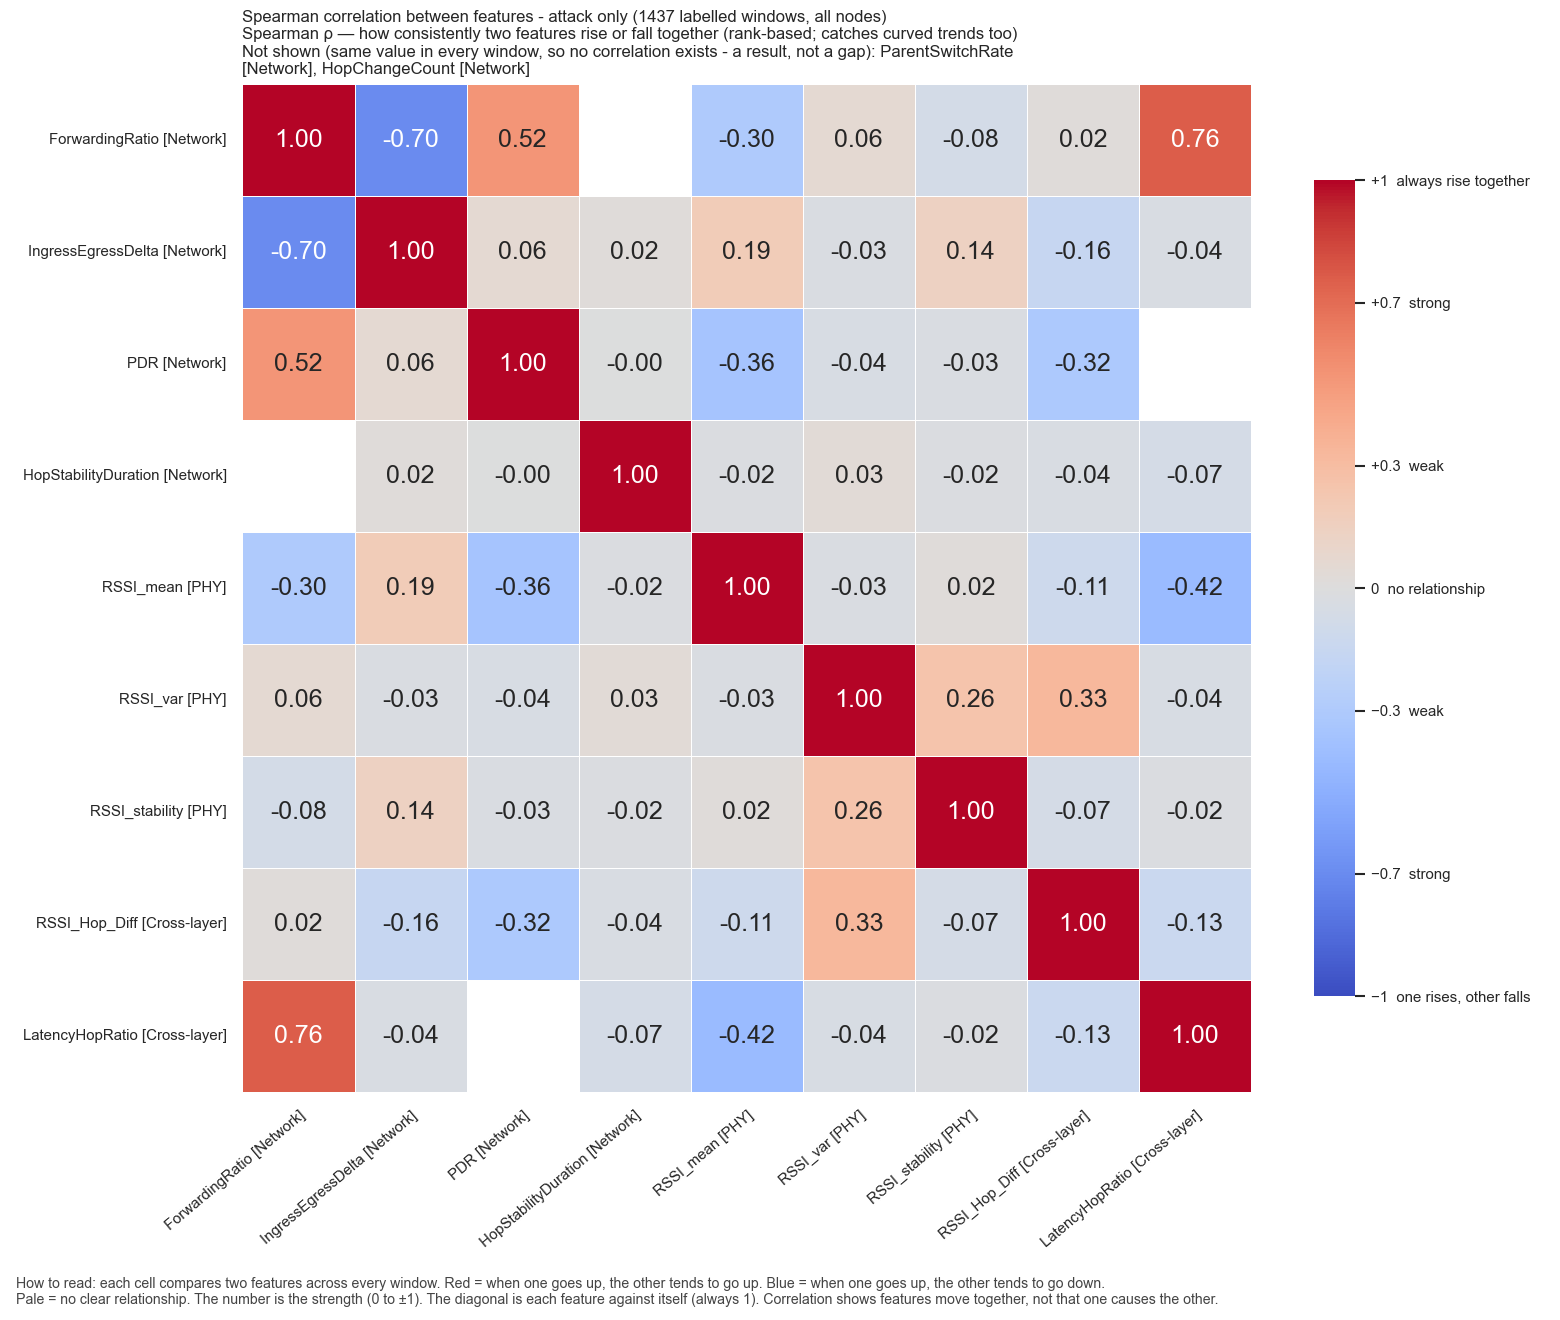

Source data for this figure (header and first rows):
, ForwardingRatio, IngressEgressDelta, PDR, HopStabilityDuration, RSSI_mean, RSSI_var, RSSI_stability, RSSI_Hop_Diff, LatencyHopRatio
ForwardingRatio, 1.0, -0.6975, 0.5181, , -0.3019, 0.05899, -0.0764, 0.02226, 0.7585
IngressEgressDelta, -0.6975, 1.0, 0.06009, 0.0181, 0.1944, -0.02822, 0.1447, -0.1565, -0.03766
PDR, 0.5181, 0.06009, 1.0, -3.484546265626084e-05, -0.3564, -0.03939, -0.03054, -0.3182, 
HopStabilityDuration, , 0.0181, -3.484546265626084e-05, 1.0, -0.01848, 0.03191, -0.01742, -0.03864, -0.06964
RSSI_mean, -0.3019, 0.1944, -0.3564, -0.01848, 1.0, -0.02562, 0.01674, -0.1107, -0.4223
RSSI_var, 0.05899, -0.02822, -0.03939, 0.03191, -0.02562, 1.0, 0.2556, 0.3348, -0.03947
RSSI_stability, -0.0764, 0.1447, -0.03054, -0.01742, 0.01674, 0.2556, 1.0, -0.06648, -0.01981
RSSI_Hop_Diff, 0.02226, -0.1565, -0.3182, -0.03864, -0.1107, 0.3348, -0.06648, 1.0, -0.1346
LatencyHopRatio, 0.7585, -0.03766, , -0.06964, -0.4223, -0.03947, -0.01981, -0.1346, 1.0
